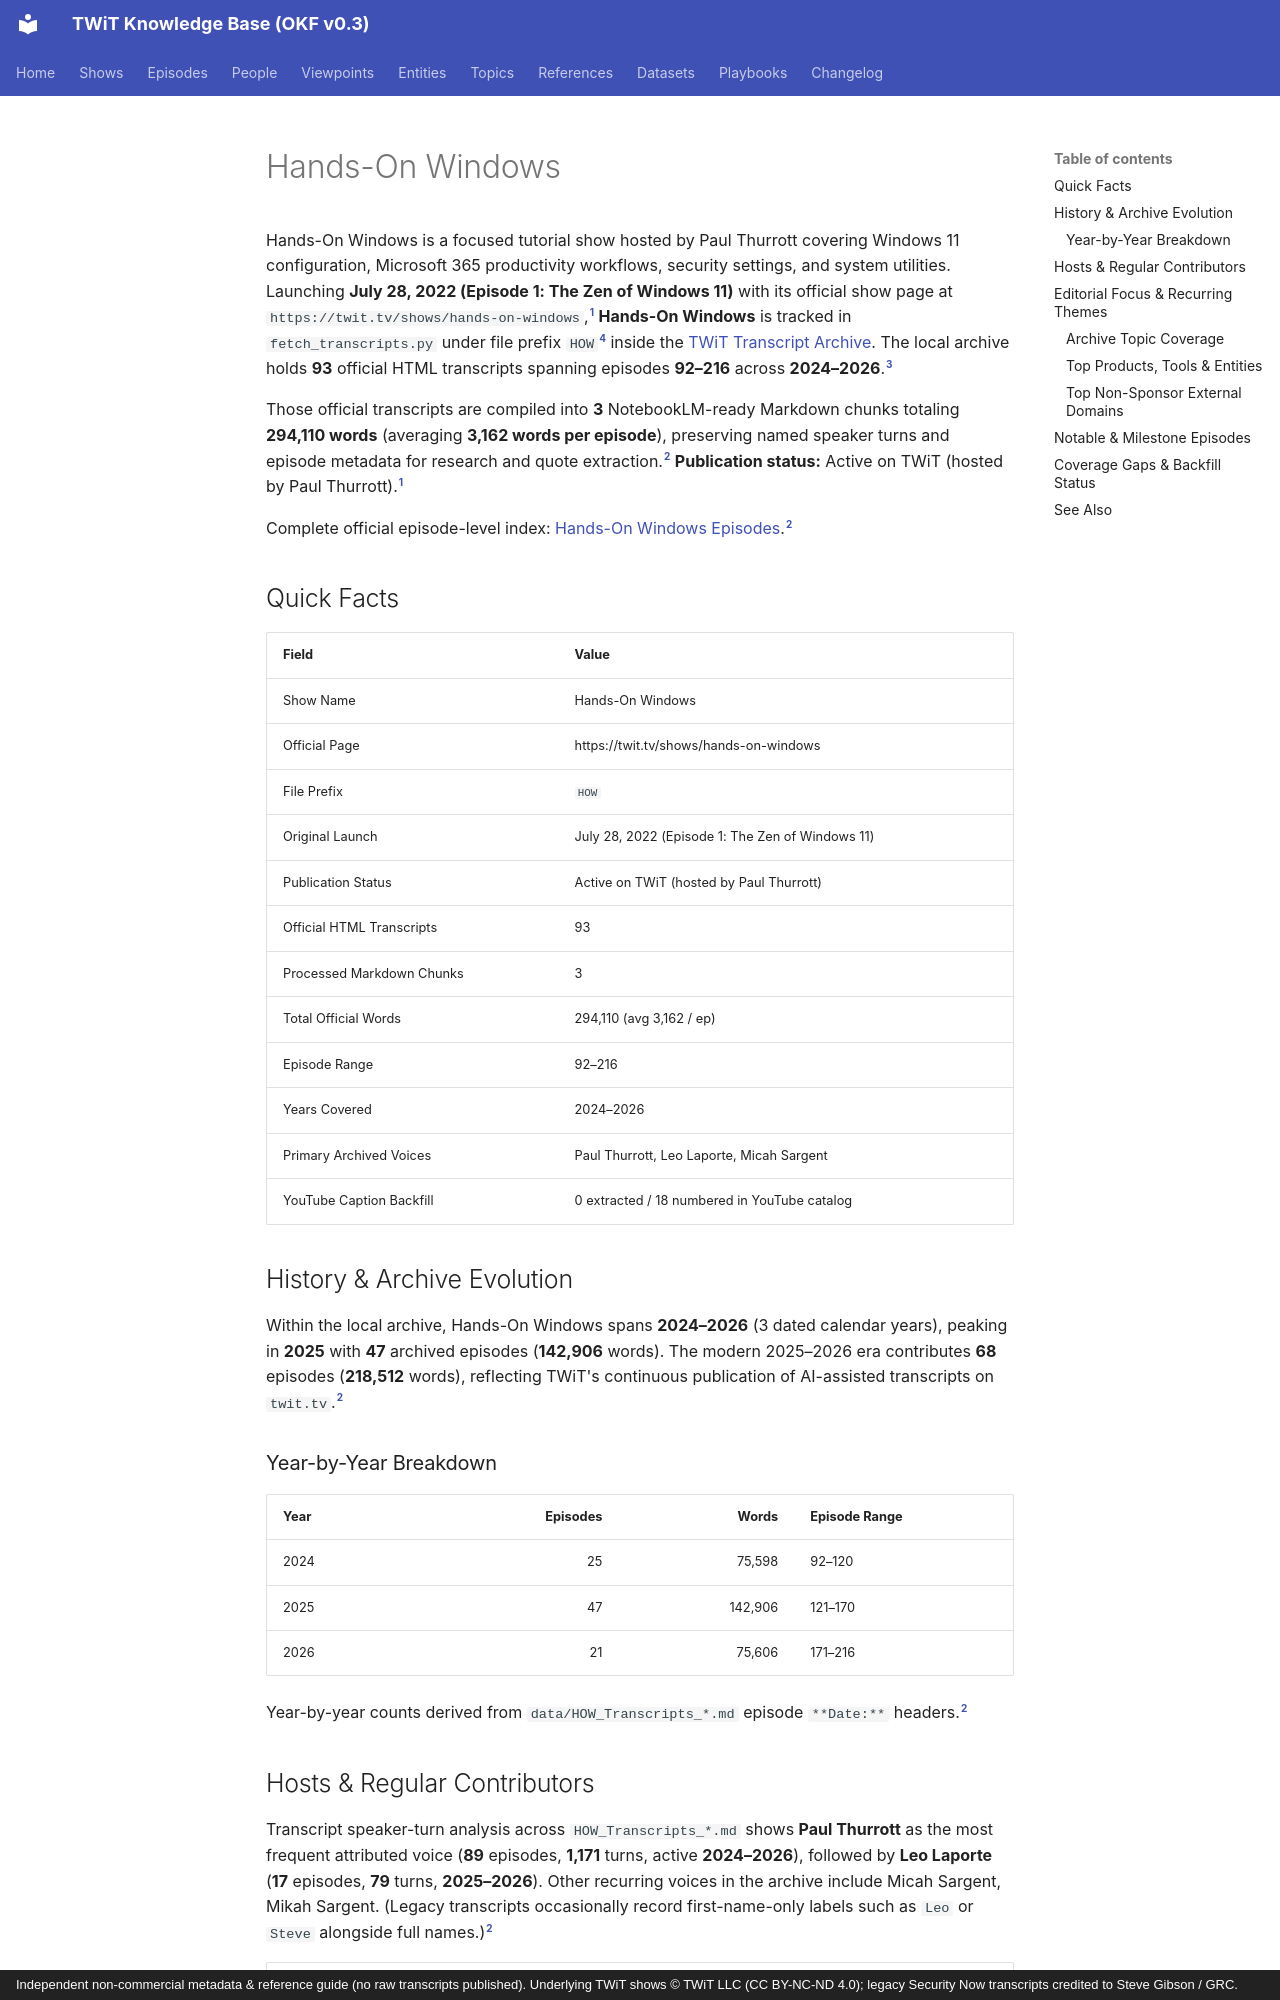

repository: jscott5811/twit-okf-site · page: shows/how/index.html · generator: mkdocs · copyright: Independent non-commercial metadata & reference guide (no raw transcripts published). Underlying TWiT shows © TWiT LLC (CC BY-NC-ND 4.0); legacy Security Now transcripts credited to Steve Gibson / GRC.

---
type: show
title: "Hands-On Windows"
description: "Hands-On Windows (HOW) transcript archive covering 93 official episodes (92–216, 2024–2026) across 3 NotebookLM-ready Markdown chunks (294,110 words)."
tags: [twit, show, how, windows-and-microsoft, ai-and-machine-learning, android-and-mobile]
generated:
  by: "antigravity/gemini-4-neon-medium"
  at: "2026-11-23T22:50:24Z"
sources:
  - id: "twit-show-page"
    resource: "https://twit.tv/shows/hands-on-windows"
    title: "Official TWiT.tv show page for Hands-On Windows"
  - id: "how-md"
    resource: "local archive data/HOW_Transcripts_*.md"
    title: "Hands-On Windows processed Markdown transcript chunks (3 files)"
  - id: "how-html"
    resource: "local archive data/HOW_*.html"
    title: "Hands-On Windows raw HTML transcript files (93 files)"
  - id: "show-map"
    resource: "local repo fetch_transcripts.py"
    title: "TWiT Transcript Archiver SHOW_MAP configuration"
  - id: "yt-catalog"
    resource: "local archive data_youtube/_catalog.json"
    title: "Discovered TWiT YouTube channel video catalog"
---

Hands-On Windows is a focused tutorial show hosted by Paul Thurrott covering Windows 11 configuration, Microsoft 365 productivity workflows, security settings, and system utilities. Launching **July 28, 2022 (Episode 1: The Zen of Windows 11)** with its official show page at `https://twit.tv/shows/hands-on-windows`,[^twit-show-page] **Hands-On Windows** is tracked in `fetch_transcripts.py` under file prefix `HOW`[^show-map] inside the [TWiT Transcript Archive](../datasets/twit-transcript-archive.md). The local archive holds **93** official HTML transcripts spanning episodes **92–216** across **2024–2026**.[^how-html]

Those official transcripts are compiled into **3** NotebookLM-ready Markdown chunks totaling **294,110 words** (averaging **3,162 words per episode**), preserving named speaker turns and episode metadata for research and quote extraction.[^how-md] **Publication status:** Active on TWiT (hosted by Paul Thurrott).[^twit-show-page]

Complete official episode-level index: [Hands-On Windows Episodes](../episodes/how.md).[^how-md]

## Quick Facts

| Field | Value |
| :--- | :--- |
| Show Name | Hands-On Windows |
| Official Page | https://twit.tv/shows/hands-on-windows |
| File Prefix | `HOW` |
| Original Launch | July 28, 2022 (Episode 1: The Zen of Windows 11) |
| Publication Status | Active on TWiT (hosted by Paul Thurrott) |
| Official HTML Transcripts | 93 |
| Processed Markdown Chunks | 3 |
| Total Official Words | 294,110 (avg 3,162 / ep) |
| Episode Range | 92–216 |
| Years Covered | 2024–2026 |
| Primary Archived Voices | Paul Thurrott, Leo Laporte, Micah Sargent |
| YouTube Caption Backfill | 0 extracted / 18 numbered in YouTube catalog |

## History & Archive Evolution

Within the local archive, Hands-On Windows spans **2024–2026** (3 dated calendar years), peaking in **2025** with **47** archived episodes (**142,906** words). The modern 2025–2026 era contributes **68** episodes (**218,512** words), reflecting TWiT's continuous publication of AI-assisted transcripts on `twit.tv`.[^how-md]

### Year-by-Year Breakdown

| Year | Episodes | Words | Episode Range |
| :--- | ---: | ---: | :--- |
| 2024 | 25 | 75,598 | 92–120 |
| 2025 | 47 | 142,906 | 121–170 |
| 2026 | 21 | 75,606 | 171–216 |

Year-by-year counts derived from `data/HOW_Transcripts_*.md` episode `**Date:**` headers.[^how-md]
